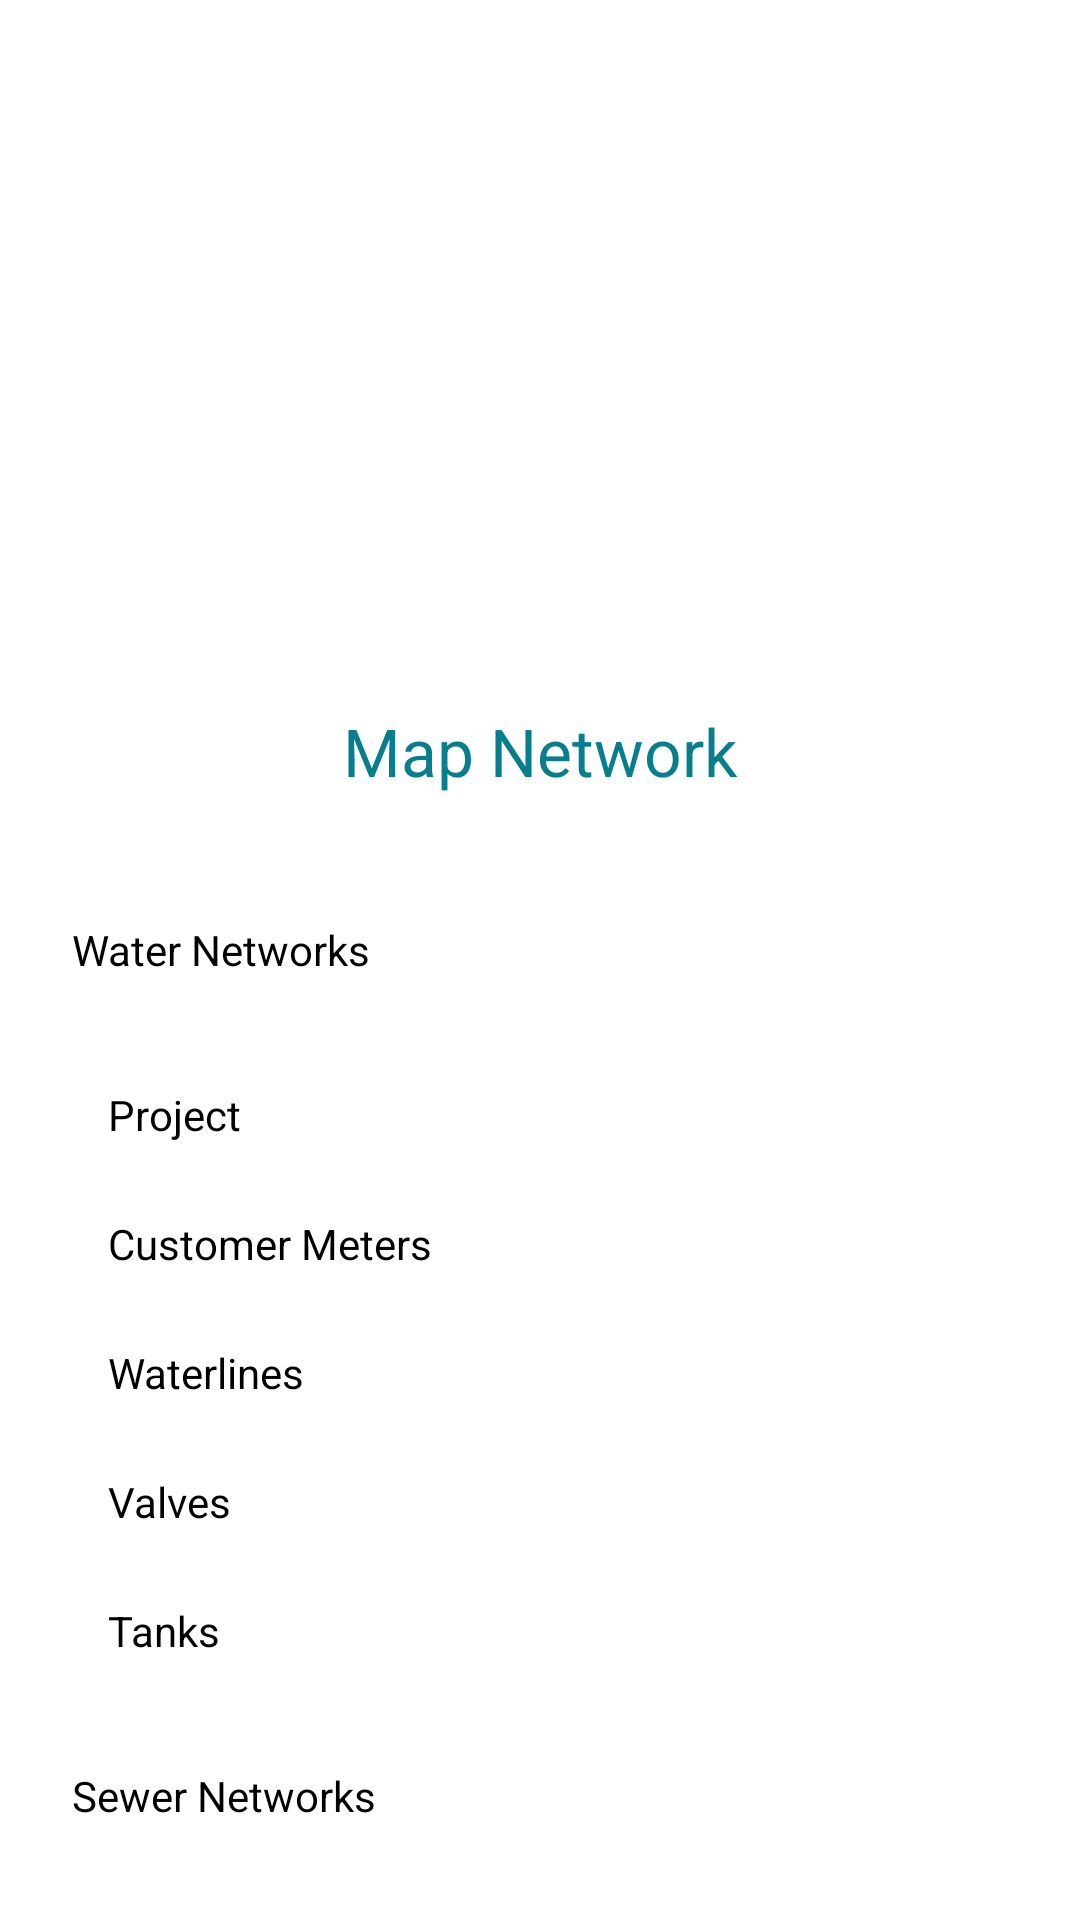

Here is an Android app screen rendered from its layout file. Give the layout XML and the strings, colors and styles it references.
<!-- AndroidManifest.xml: application theme Theme.AssetNavigationApp -->
<!-- res/layout/data_types.xml -->
<?xml version="1.0" encoding="utf-8"?>
<androidx.constraintlayout.widget.ConstraintLayout xmlns:android="http://schemas.android.com/apk/res/android"
    xmlns:tools="http://schemas.android.com/tools"
    android:layout_width="match_parent"
    android:layout_height="match_parent"
    android:id="@+id/parent"
    xmlns:app="http://schemas.android.com/apk/res-auto">

    <LinearLayout
        android:layout_width="match_parent"
        android:layout_height="wrap_content"
        android:background="@drawable/background_border_box_white"
        android:gravity="top"
        android:orientation="vertical"
        app:layout_constraintBottom_toBottomOf="parent"
        app:layout_constraintEnd_toEndOf="parent"
        app:layout_constraintStart_toStartOf="parent"
      >

        <TextView
            android:layout_width="match_parent"
            android:layout_height="wrap_content"
            android:layout_margin="10dp"
            android:gravity="center"
            android:text="Map Network"
            android:textAppearance="@style/TextAppearance.AppCompat.Large"
            android:textColor="@color/dark_green" />

        <LinearLayout
            android:layout_width="match_parent"
            android:layout_height="wrap_content"
            android:layout_marginTop="8dp"
            android:layout_marginBottom="8dp"
            android:orientation="vertical">

            <LinearLayout
                android:id="@+id/waterNetworks"
                android:layout_width="match_parent"
                android:layout_height="wrap_content"
                android:orientation="horizontal"
                android:padding="24dp"
                >
                <TextView
                    android:layout_width="0dp"
                    android:layout_height="wrap_content"
                    android:layout_weight="1"
                    android:text="Water Networks"
                    android:textColor="@color/black" />
                <ImageView
                    android:layout_width="wrap_content"
                    android:layout_height="wrap_content"
                    android:background="@drawable/arrow_down"
                    />
            </LinearLayout>


            <ScrollView
                android:id="@+id/un_items"
                android:layout_width="match_parent"
                android:layout_height="wrap_content"
                >

                <LinearLayout
                    android:layout_width="match_parent"
                    android:layout_height="match_parent"
                    android:layout_marginStart="24dp"
                    android:layout_marginEnd="24dp"
                    android:orientation="vertical" >

                    <TextView
                        android:id="@+id/projects"
                        android:layout_width="match_parent"
                        android:layout_height="wrap_content"
                        android:padding="12dp"
                        android:text="Project"
                        android:textColor="@color/black" />

                    <TextView
                        android:id="@+id/customermeters"
                        android:layout_width="match_parent"
                        android:layout_height="wrap_content"
                        android:padding="12dp"
                        android:text="Customer Meters"
                        android:textColor="@color/black" />

                    <TextView
                        android:id="@+id/waterlines"
                        android:layout_width="match_parent"
                        android:layout_height="wrap_content"
                        android:padding="12dp"
                        android:text="Waterlines"
                        android:textColor="@color/black" />

                    <TextView
                        android:id="@+id/valves"
                        android:layout_width="match_parent"
                        android:layout_height="wrap_content"
                        android:padding="12dp"
                        android:text="Valves"
                        android:textColor="@color/black" />

                    <TextView
                        android:id="@+id/tanks"
                        android:layout_width="match_parent"
                        android:layout_height="wrap_content"
                        android:padding="12dp"
                        android:text="Tanks"
                        android:textColor="@color/black" />

                </LinearLayout>
            </ScrollView>


            <LinearLayout
                android:id="@+id/sewerNetworks"
                android:layout_width="match_parent"
                android:layout_height="wrap_content"
                android:orientation="horizontal"
                android:padding="24dp"
                >
                <TextView
                    android:layout_width="0dp"
                    android:layout_height="wrap_content"
                    android:layout_weight="1"
                    android:text="Sewer Networks"
                    android:textColor="@color/black" />
                <ImageView
                    android:layout_width="wrap_content"
                    android:layout_height="wrap_content"
                    android:background="@drawable/arrow_down"
                    />
            </LinearLayout>


            <ScrollView
                android:id="@+id/sn_items"
                android:layout_width="match_parent"
                android:layout_height="wrap_content"
                android:visibility="gone"
                >
                <LinearLayout
                    android:layout_width="match_parent"
                    android:layout_height="match_parent"
                    android:layout_marginStart="24dp"
                    android:layout_marginEnd="24dp"
                    android:orientation="vertical" >

                    <TextView
                        android:id="@+id/manholes"
                        android:layout_width="match_parent"
                        android:layout_height="wrap_content"
                        android:padding="12dp"
                        android:text="Man Holes"
                        android:textColor="@color/black" />

                    <TextView
                        android:id="@+id/sewerline"
                        android:layout_width="match_parent"
                        android:layout_height="wrap_content"
                        android:padding="12dp"
                        android:text="Sewerlines"
                        android:textColor="@color/black" />
                </LinearLayout>
            </ScrollView>

        </LinearLayout>

    </LinearLayout>
</androidx.constraintlayout.widget.ConstraintLayout>
<!-- resources referenced by this layout -->
<resources>
  <color name="black">#000000</color>
  <color name="dark_green">#077E8E</color>
  <!-- drawable background_border_box_white (drawable) -->
  <?xml version="1.0" encoding="utf-8"?>
  <shape android:shape="rectangle" xmlns:android="http://schemas.android.com/apk/res/android">
      <solid android:color="@color/white"/>
      <corners
          android:topRightRadius="20dp"
          android:topLeftRadius="20dp"/>
  </shape>
  <style name="Theme.AssetNavigationApp" parent="Theme.MaterialComponents.DayNight.NoActionBar">
          
          <item name="colorPrimary">@color/green</item>
          <item name="android:windowBackground">@drawable/bg2</item>
          <item name="colorPrimaryVariant">@color/dark_green</item>
          <item name="colorOnPrimary">@color/white</item>
          
          <item name="colorSecondary">@color/dark_green</item>
          <item name="colorSecondaryVariant">@color/dark_green</item>
          <item name="colorOnSecondary">@color/dark_green</item>
          
          <item name="android:statusBarColor" tools:targetApi="l">?attr/colorPrimaryVariant</item>
          
          <item name="android:spinnerItemStyle">@style/SpinnerItem</item>
          <item name="android:spinnerDropDownItemStyle">@style/SpinnerDropDownItem</item>
      </style>
  <color name="white">#FFFFFF</color>
  <color name="green">#2196F3</color>
  <style name="SpinnerItem">
          <item name="android:textColor">@color/dark_green</item>
          <item name="android:textSize">12sp</item>
          <item name="android:padding">10dp</item>
      </style>
  <style name="SpinnerDropDownItem">
          <item name="android:textColor">@color/dark_green</item>
          <item name="android:background">@color/white</item>
      </style>
</resources>
